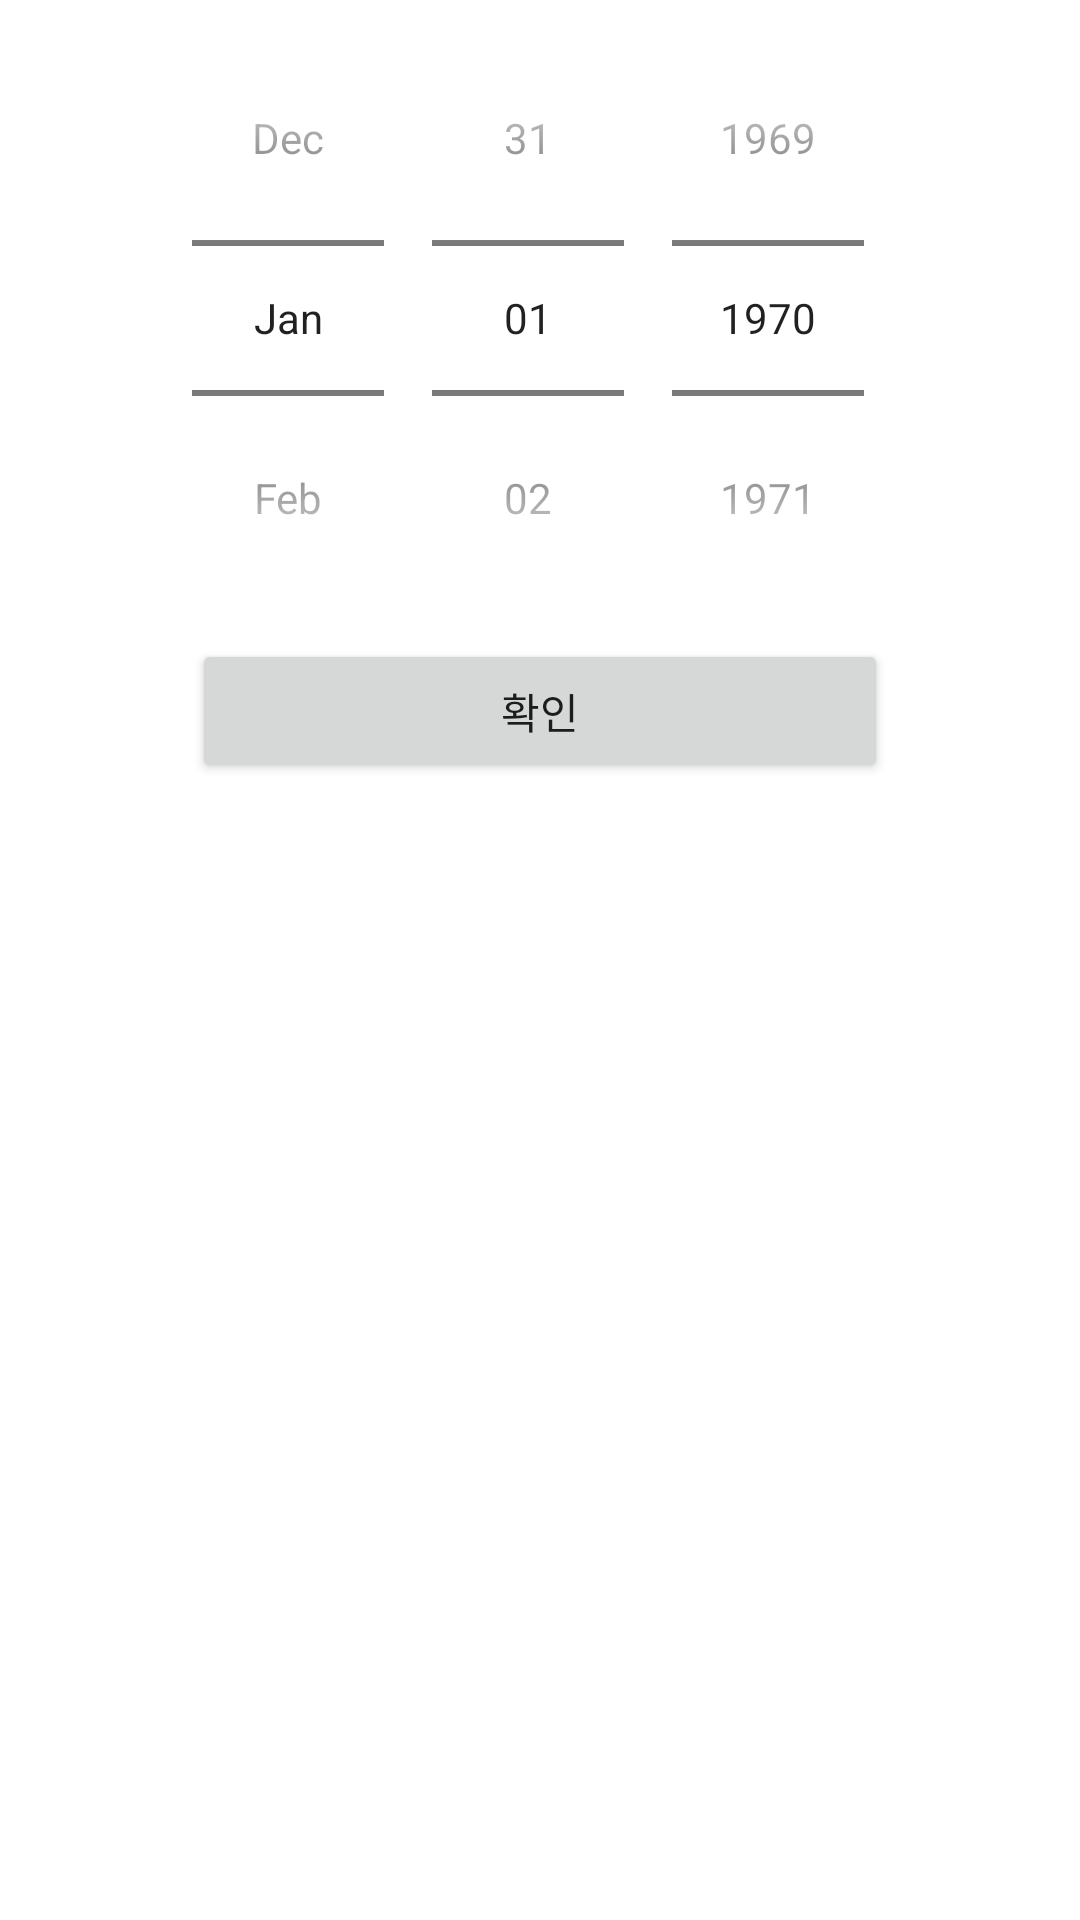

Layout XML and referenced resources for this Android screen:
<!-- AndroidManifest.xml: application theme Theme.MaterialComponents.DayNight.DarkActionBar -->
<!-- res/layout/activity_date_picker.xml -->
<?xml version="1.0" encoding="utf-8"?>
<LinearLayout xmlns:android="http://schemas.android.com/apk/res/android"

    android:layout_width="match_parent"
    android:layout_height="match_parent"
    android:orientation="vertical">

    <DatePicker
        android:id="@+id/vDatePicker"
        android:layout_width="wrap_content"
        android:layout_height="wrap_content"
        android:layout_gravity="center"
        android:layout_marginBottom="1dp"
        android:calendarViewShown="false"
        android:datePickerMode="spinner" />

    <Button
        android:id="@+id/vDateEnter"
        android:layout_width="match_parent"
        android:layout_height="wrap_content"
        android:layout_marginStart="64dp"
        android:layout_marginLeft="64dp"
        android:layout_marginEnd="64dp"
        android:layout_marginRight="64dp"
        android:layout_marginBottom="8dp"
        android:onClick="mOnClick"
        android:text="확인" />

</LinearLayout>
<!-- resources referenced by this layout -->
<resources>

</resources>
